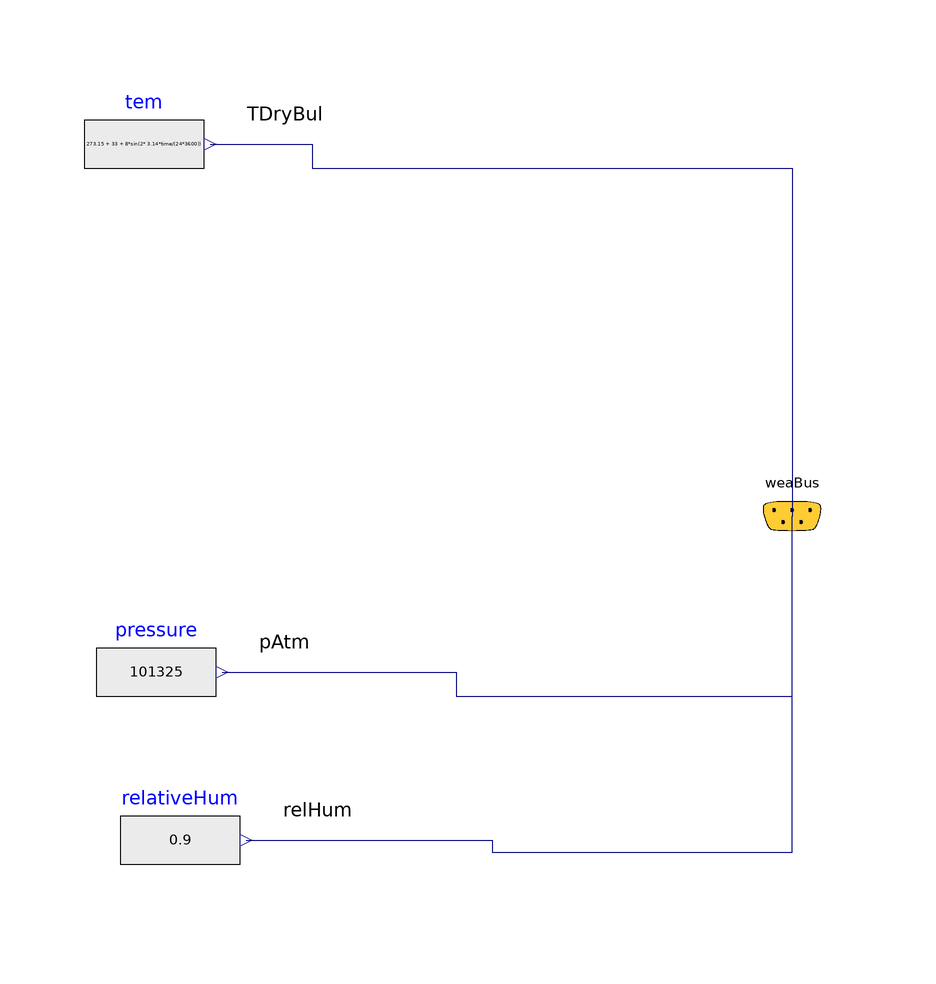

The Modelica model whose source follows is shown above as a component diagram (icons at their Placement, wires along their Line points).

model myWea

  Buildings.BoundaryConditions.WeatherData.Bus
      weaBus "Weather data bus" annotation (Placement(transformation(extent={{58,-12},
            {78,8}}),            iconTransformation(extent={{58,-12},
            {78,8}})));
  Modelica.Blocks.Sources.RealExpression tem(y=273.15 + 33 + 8*sin(2*
        3.14*time/(24*3600)))
    annotation (Placement(transformation(extent={{-50,50},{-30,70}})));
  Modelica.Blocks.Sources.RealExpression pressure(y=101325)
    annotation (Placement(transformation(extent={{-48,-38},{-28,-18}})));
  Modelica.Blocks.Sources.RealExpression relativeHum(y=0.9)
    annotation (Placement(transformation(extent={{-44,-66},{-24,-46}})));
equation
  connect(tem.y, weaBus.TDryBul) annotation (Line(points={{-29,60},{
          -12,60},{-12,56},{68,56},{68,-2}},
                        color={0,0,127}), Text(
      string="%second",
      index=1,
      extent={{6,3},{6,3}}));
  connect(pressure.y, weaBus.pAtm) annotation (Line(points={{-27,-28},
          {12,-28},{12,-32},{68,-32},{68,-2}},
                              color={0,0,127}), Text(
      string="%second",
      index=1,
      extent={{6,3},{6,3}}));

  connect(relativeHum.y, weaBus.relHum) annotation (Line(points={{-23,-56},
          {18,-56},{18,-58},{68,-58},{68,-2}},
                              color={0,0,127}), Text(
      string="%second",
      index=1,
      extent={{6,3},{6,3}}));
  annotation (Diagram(coordinateSystem(preserveAspectRatio=false, extent={{-100,
            -100},{100,100}})), Icon(coordinateSystem(preserveAspectRatio=false,
          extent={{-100,-100},{100,100}}), graphics={Bitmap(extent={{-56,62},{64,
              -74}}, fileName="")}));
end myWea;